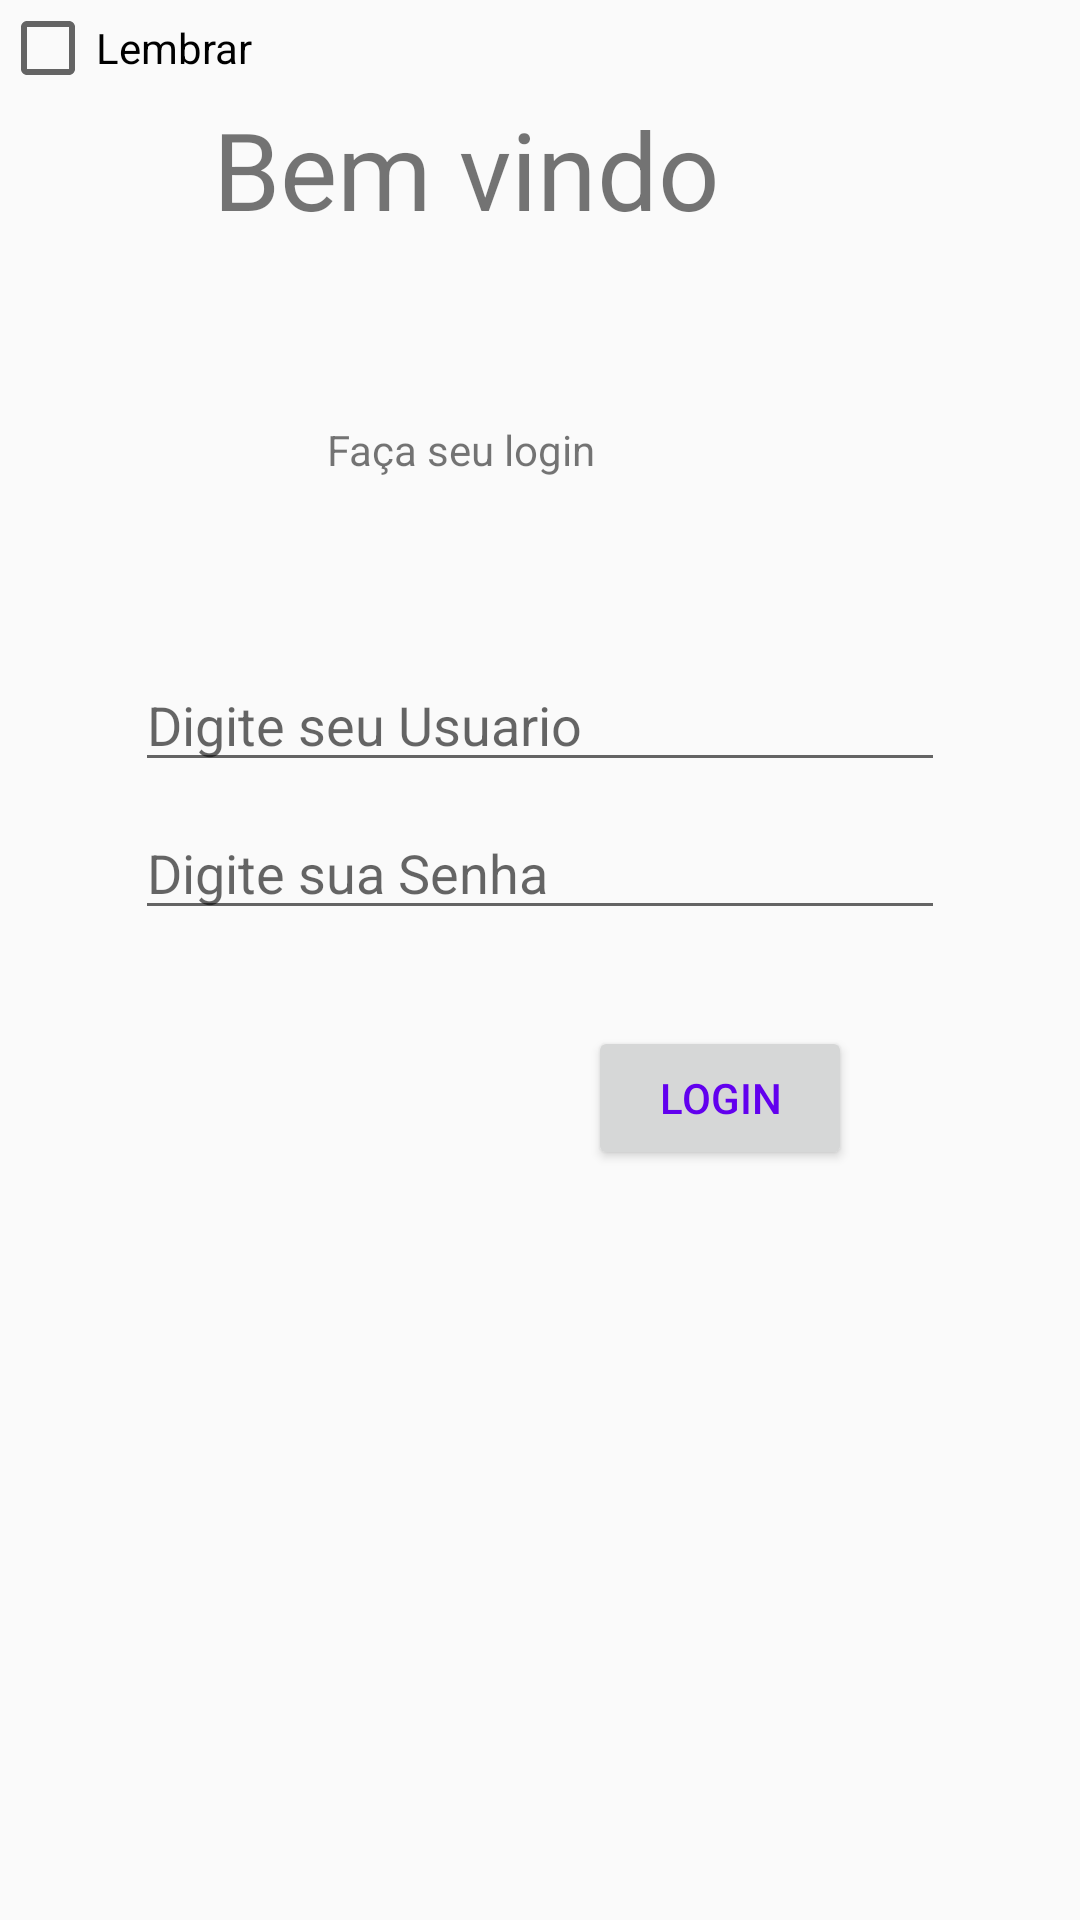

The Android layout XML behind this screen, and the referenced resources:
<!-- AndroidManifest.xml: application theme AppTheme -->
<!-- res/layout/activity_login.xml -->
<?xml version="1.0" encoding="utf-8"?>
<androidx.constraintlayout.widget.ConstraintLayout xmlns:android="http://schemas.android.com/apk/res/android"
    xmlns:app="http://schemas.android.com/apk/res-auto"
    xmlns:tools="http://schemas.android.com/tools"
    android:layout_width="match_parent"
    android:layout_height="match_parent">

    <Button
        android:id="@+id/btnLogin"
        android:layout_width="wrap_content"
        android:layout_height="wrap_content"
        android:layout_marginTop="32dp"
        android:layout_marginEnd="32dp"
        android:layout_marginRight="32dp"
        android:shadowColor="#A5A5A5"
        android:text="Login"
        android:textColor="@color/colorPrimary"
        android:textColorHighlight="#DFDFDF"
        android:textColorHint="#000000"
        android:textColorLink="#FFFFFF"
        app:layout_constraintEnd_toStartOf="@+id/guideline2"
        app:layout_constraintTop_toBottomOf="@+id/edtSenha" />

    <androidx.constraintlayout.widget.Guideline
        android:id="@+id/guideline"
        android:layout_width="wrap_content"
        android:layout_height="wrap_content"
        android:orientation="vertical"
        app:layout_constraintGuide_end="365dp" />

    <androidx.constraintlayout.widget.Guideline
        android:id="@+id/guideline2"
        android:layout_width="wrap_content"
        android:layout_height="wrap_content"
        android:orientation="vertical"
        app:layout_constraintGuide_end="44dp" />


    <EditText
        android:hint="Digite sua Senha"
        android:id="@+id/edtSenha"
        android:layout_width="match_parent"
        android:layout_height="wrap_content"
        android:layout_marginStart="45dp"
        android:layout_marginLeft="45dp"
        android:layout_marginTop="8dp"
        android:layout_marginEnd="45dp"
        android:layout_marginRight="45dp"
        android:ems="10"
        android:inputType="textPassword"
        app:layout_constraintEnd_toStartOf="@id/guideline2"
        app:layout_constraintHorizontal_bias="0.0"
        app:layout_constraintStart_toEndOf="@id/guideline"
        app:layout_constraintTop_toBottomOf="@id/edtUsuario" />

    <EditText
        android:hint="Digite seu Usuario"
        android:id="@+id/edtUsuario"
        android:layout_width="match_parent"
        android:layout_height="wrap_content"
        android:layout_marginStart="45dp"
        android:layout_marginLeft="45dp"
        android:layout_marginTop="60dp"
        android:layout_marginEnd="45dp"
        android:layout_marginRight="45dp"
        android:ems="10"
        android:inputType="textPersonName"
        android:text=""
        app:layout_constraintEnd_toStartOf="@id/guideline2"
        app:layout_constraintHorizontal_bias="0.411"
        app:layout_constraintStart_toEndOf="@id/guideline"
        app:layout_constraintTop_toBottomOf="@+id/txtAssunto" />

    <TextView
        android:id="@+id/txtBemVindo"
        android:layout_width="wrap_content"
        android:layout_height="wrap_content"
        android:layout_marginTop="32dp"
        android:text="Bem vindo"
        android:textSize="36sp"
        app:layout_constraintEnd_toStartOf="@+id/guideline2"
        app:layout_constraintStart_toStartOf="@+id/guideline"
        app:layout_constraintTop_toTopOf="parent" />

    <TextView
        android:id="@+id/txtAssunto"
        android:layout_width="wrap_content"
        android:layout_height="wrap_content"
        android:layout_marginTop="60dp"
        android:text="Faça seu login "
        app:layout_constraintTop_toBottomOf="@+id/txtBemVindo"
        tools:layout_editor_absoluteX="154dp"
        app:layout_constraintEnd_toStartOf="@+id/guideline2"
        app:layout_constraintStart_toStartOf="@+id/guideline"
        />

    <CheckBox
        android:id="@+id/chkLembrar"
        android:layout_width="wrap_content"
        android:layout_height="wrap_content"
        android:text="Lembrar"
        tools:layout_editor_absoluteX="64dp"
        tools:layout_editor_absoluteY="359dp" />

</androidx.constraintlayout.widget.ConstraintLayout>
<!-- resources referenced by this layout -->
<resources>
  <color name="colorPrimary">#6200EE</color>
  <style name="AppTheme" parent="Theme.AppCompat.Light.NoActionBar">
          
          <item name="colorPrimary">@color/colorPrimary</item>
          <item name="colorPrimaryDark">@color/colorPrimaryDark</item>
          <item name="colorAccent">@color/colorAccent</item>
      </style>
  <color name="colorPrimaryDark">#3700B3</color>
  <color name="colorAccent">#03DAC5</color>
</resources>
